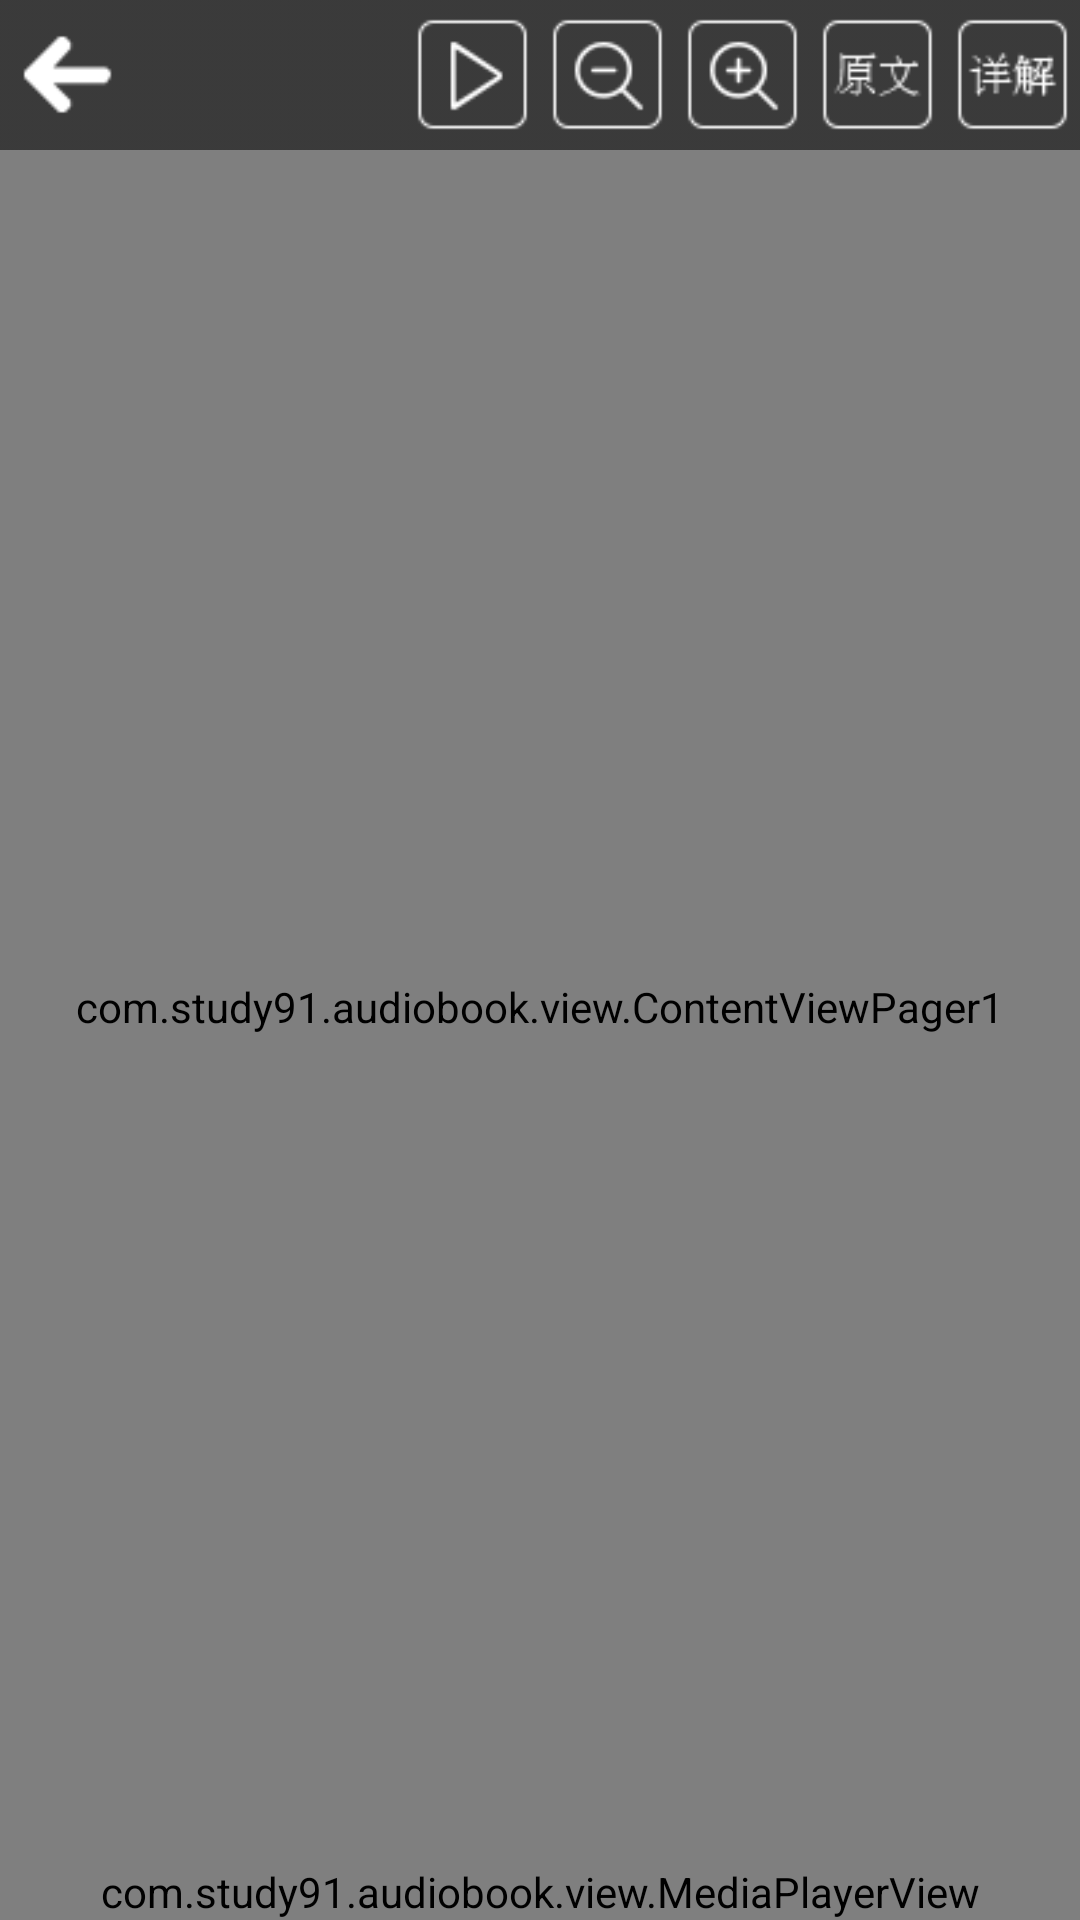

This screen was rendered from an Android layout file. Write that file and the resources it references.
<!-- AndroidManifest.xml: application theme AppTheme -->
<!-- res/layout/activity_content1.xml -->
<?xml version="1.0" encoding="utf-8"?>
<RelativeLayout
    xmlns:android="http://schemas.android.com/apk/res/android"
    android:layout_width="match_parent"
    android:layout_height="match_parent">

    
    <com.example.audiobook.view.CoverImageView
        android:layout_above="@+id/adLayout"
        android:layout_width="match_parent"
        android:layout_height="match_parent" />

    
    <RelativeLayout
        android:id="@+id/topLayout"
        android:layout_width="match_parent"
        android:layout_height="@dimen/activity_top_height"
        android:background="@drawable/toolbar_background" >
        
        <Button
            android:id="@+id/backButton"
            android:layout_width="@dimen/button_width"
            android:layout_height="@dimen/button_height"
            android:layout_centerVertical="true"
            android:background="@drawable/button_back" />

        
        <LinearLayout
            android:layout_width="wrap_content"
            android:layout_height="match_parent"
            android:gravity="center_vertical"
            android:layout_alignParentRight="true"
            android:orientation="horizontal">

            
            <Button
                android:id="@+id/playButton"
                android:layout_width="@dimen/button_width"
                android:layout_height="@dimen/button_height"
                android:background="@drawable/button_play"/>

            
            <Button
                android:id="@+id/smallFontButton"
                android:layout_width="@dimen/button_width"
                android:layout_height="@dimen/button_width"
                android:background="@drawable/button_font_small" />

            
            <Button
                android:id="@+id/largeFontButton"
                android:layout_width="@dimen/button_width"
                android:layout_height="@dimen/button_width"
                android:background="@drawable/button_font_large" />

            <RadioGroup
                android:id="@+id/contentRadioGroup"
                android:layout_width="wrap_content"
                android:layout_height="match_parent"
                android:gravity="center_vertical"
                android:orientation="horizontal">
                
                <RadioButton
                    android:id="@+id/originalRadioButton"
                    android:layout_width="@dimen/button_width"
                    android:layout_height="@dimen/button_width"
                    android:checked="false"
                    android:button="@null"
                    android:background="@drawable/button_original"/>
                
                <RadioButton
                    android:id="@+id/explainRadioButton"
                    android:layout_width="@dimen/button_width"
                    android:layout_height="@dimen/button_width"
                    android:checked="false"
                    android:button="@null"
                    android:background="@drawable/button_explain"/>
            </RadioGroup>
        </LinearLayout>
    </RelativeLayout>

    
    <com.example.audiobook.view.ContentViewPager1
        android:id="@+id/contentViewPager"
        android:layout_below="@+id/topLayout"
        android:layout_above="@+id/mediaPlayerView"
        android:layout_width="match_parent"
        android:layout_height="match_parent"
        android:background="@color/layout_transparent" />

    
    <com.example.audiobook.view.MediaPlayerView
        android:id="@+id/mediaPlayerView"
        android:layout_above="@+id/adLayout"
        android:layout_width="match_parent"
        android:layout_height="wrap_content"/>

    
    <RelativeLayout
        android:id="@+id/adLayout"
        android:layout_width="match_parent"
        android:layout_height="wrap_content"
        android:layout_alignParentBottom="true">
        
        
            
            
            
    </RelativeLayout>
</RelativeLayout>
<!-- resources referenced by this layout -->
<resources>
  <color name="layout_transparent">#EEFFFFFF</color>
  <dimen name="activity_top_height">50dp</dimen>
  <dimen name="button_height">45dp</dimen>
  <dimen name="button_width">45dp</dimen>
  <!-- drawable button_back (drawable) -->
  <?xml version="1.0" encoding="utf-8"?>
  <selector xmlns:android="http://schemas.android.com/apk/res/android" >
      
      <item
          android:state_pressed="false"
          android:drawable="@mipmap/button_back_normal"/>
      
      <item
          android:state_pressed="true"
          android:drawable="@mipmap/button_back_pressed"/>
  </selector>
  <!-- drawable button_explain (drawable) -->
  <?xml version="1.0" encoding="utf-8"?>
  <selector xmlns:android="http://schemas.android.com/apk/res/android" >
      
      <item
          android:state_checked="false"
          android:drawable="@mipmap/button_explain_normal" />
      
      <item
          android:state_checked="true"
          android:drawable="@mipmap/button_explain_checked" />
      
      
          
          
      
      <item
          android:state_pressed="true"
          android:drawable="@mipmap/button_explain_pressed"/>
  </selector>
  <!-- drawable button_font_large (drawable) -->
  <?xml version="1.0" encoding="utf-8"?>
  <selector xmlns:android="http://schemas.android.com/apk/res/android" >
      
      <item
          android:state_pressed="false"
          android:drawable="@mipmap/button_font_large_normal"/>
      
      <item
          android:state_pressed="true"
          android:drawable="@mipmap/button_font_large_pressed"/>
  </selector>
  <!-- drawable button_font_small (drawable) -->
  <?xml version="1.0" encoding="utf-8"?>
  <selector xmlns:android="http://schemas.android.com/apk/res/android" >
      
      <item
          android:state_pressed="false"
          android:drawable="@mipmap/button_font_small_normal"/>
      
      <item
          android:state_pressed="true"
          android:drawable="@mipmap/button_font_small_pressed"/>
  </selector>
  <!-- drawable button_original (drawable) -->
  <?xml version="1.0" encoding="utf-8"?>
  <selector xmlns:android="http://schemas.android.com/apk/res/android" >
      
      <item
          android:state_checked="false"
          android:drawable="@mipmap/button_original_normal" />
      
      <item
          android:state_checked="true"
          android:drawable="@mipmap/button_original_checked" />
      
      
          
          
      
      <item
          android:state_pressed="true"
          android:drawable="@mipmap/button_original_pressed"/>
  </selector>
  <!-- drawable button_play (drawable) -->
  <?xml version="1.0" encoding="utf-8"?>
  <selector xmlns:android="http://schemas.android.com/apk/res/android" >
      
      <item
          android:state_pressed="false"
          android:drawable="@mipmap/button_play_normal"/>
      
      <item
          android:state_pressed="true"
          android:drawable="@mipmap/button_play_pressed"/>
  </selector>
  <!-- drawable toolbar_background (drawable) -->
  <?xml version="1.0" encoding="utf-8"?>
  <bitmap
      xmlns:android="http://schemas.android.com/apk/res/android"
      android:src="@mipmap/toolbar_background"
      android:tileMode="repeat" />
  <style name="AppTheme" parent="@android:style/Theme.Light.NoTitleBar">
          
          <item name="colorPrimary">@color/colorPrimary</item>
          <item name="colorPrimaryDark">@color/colorPrimaryDark</item>
          <item name="colorAccent">@color/colorAccent</item>
      </style>
  <color name="colorPrimary">#3F51B5</color>
  <color name="colorPrimaryDark">#303F9F</color>
  <color name="colorAccent">#FF4081</color>
</resources>
